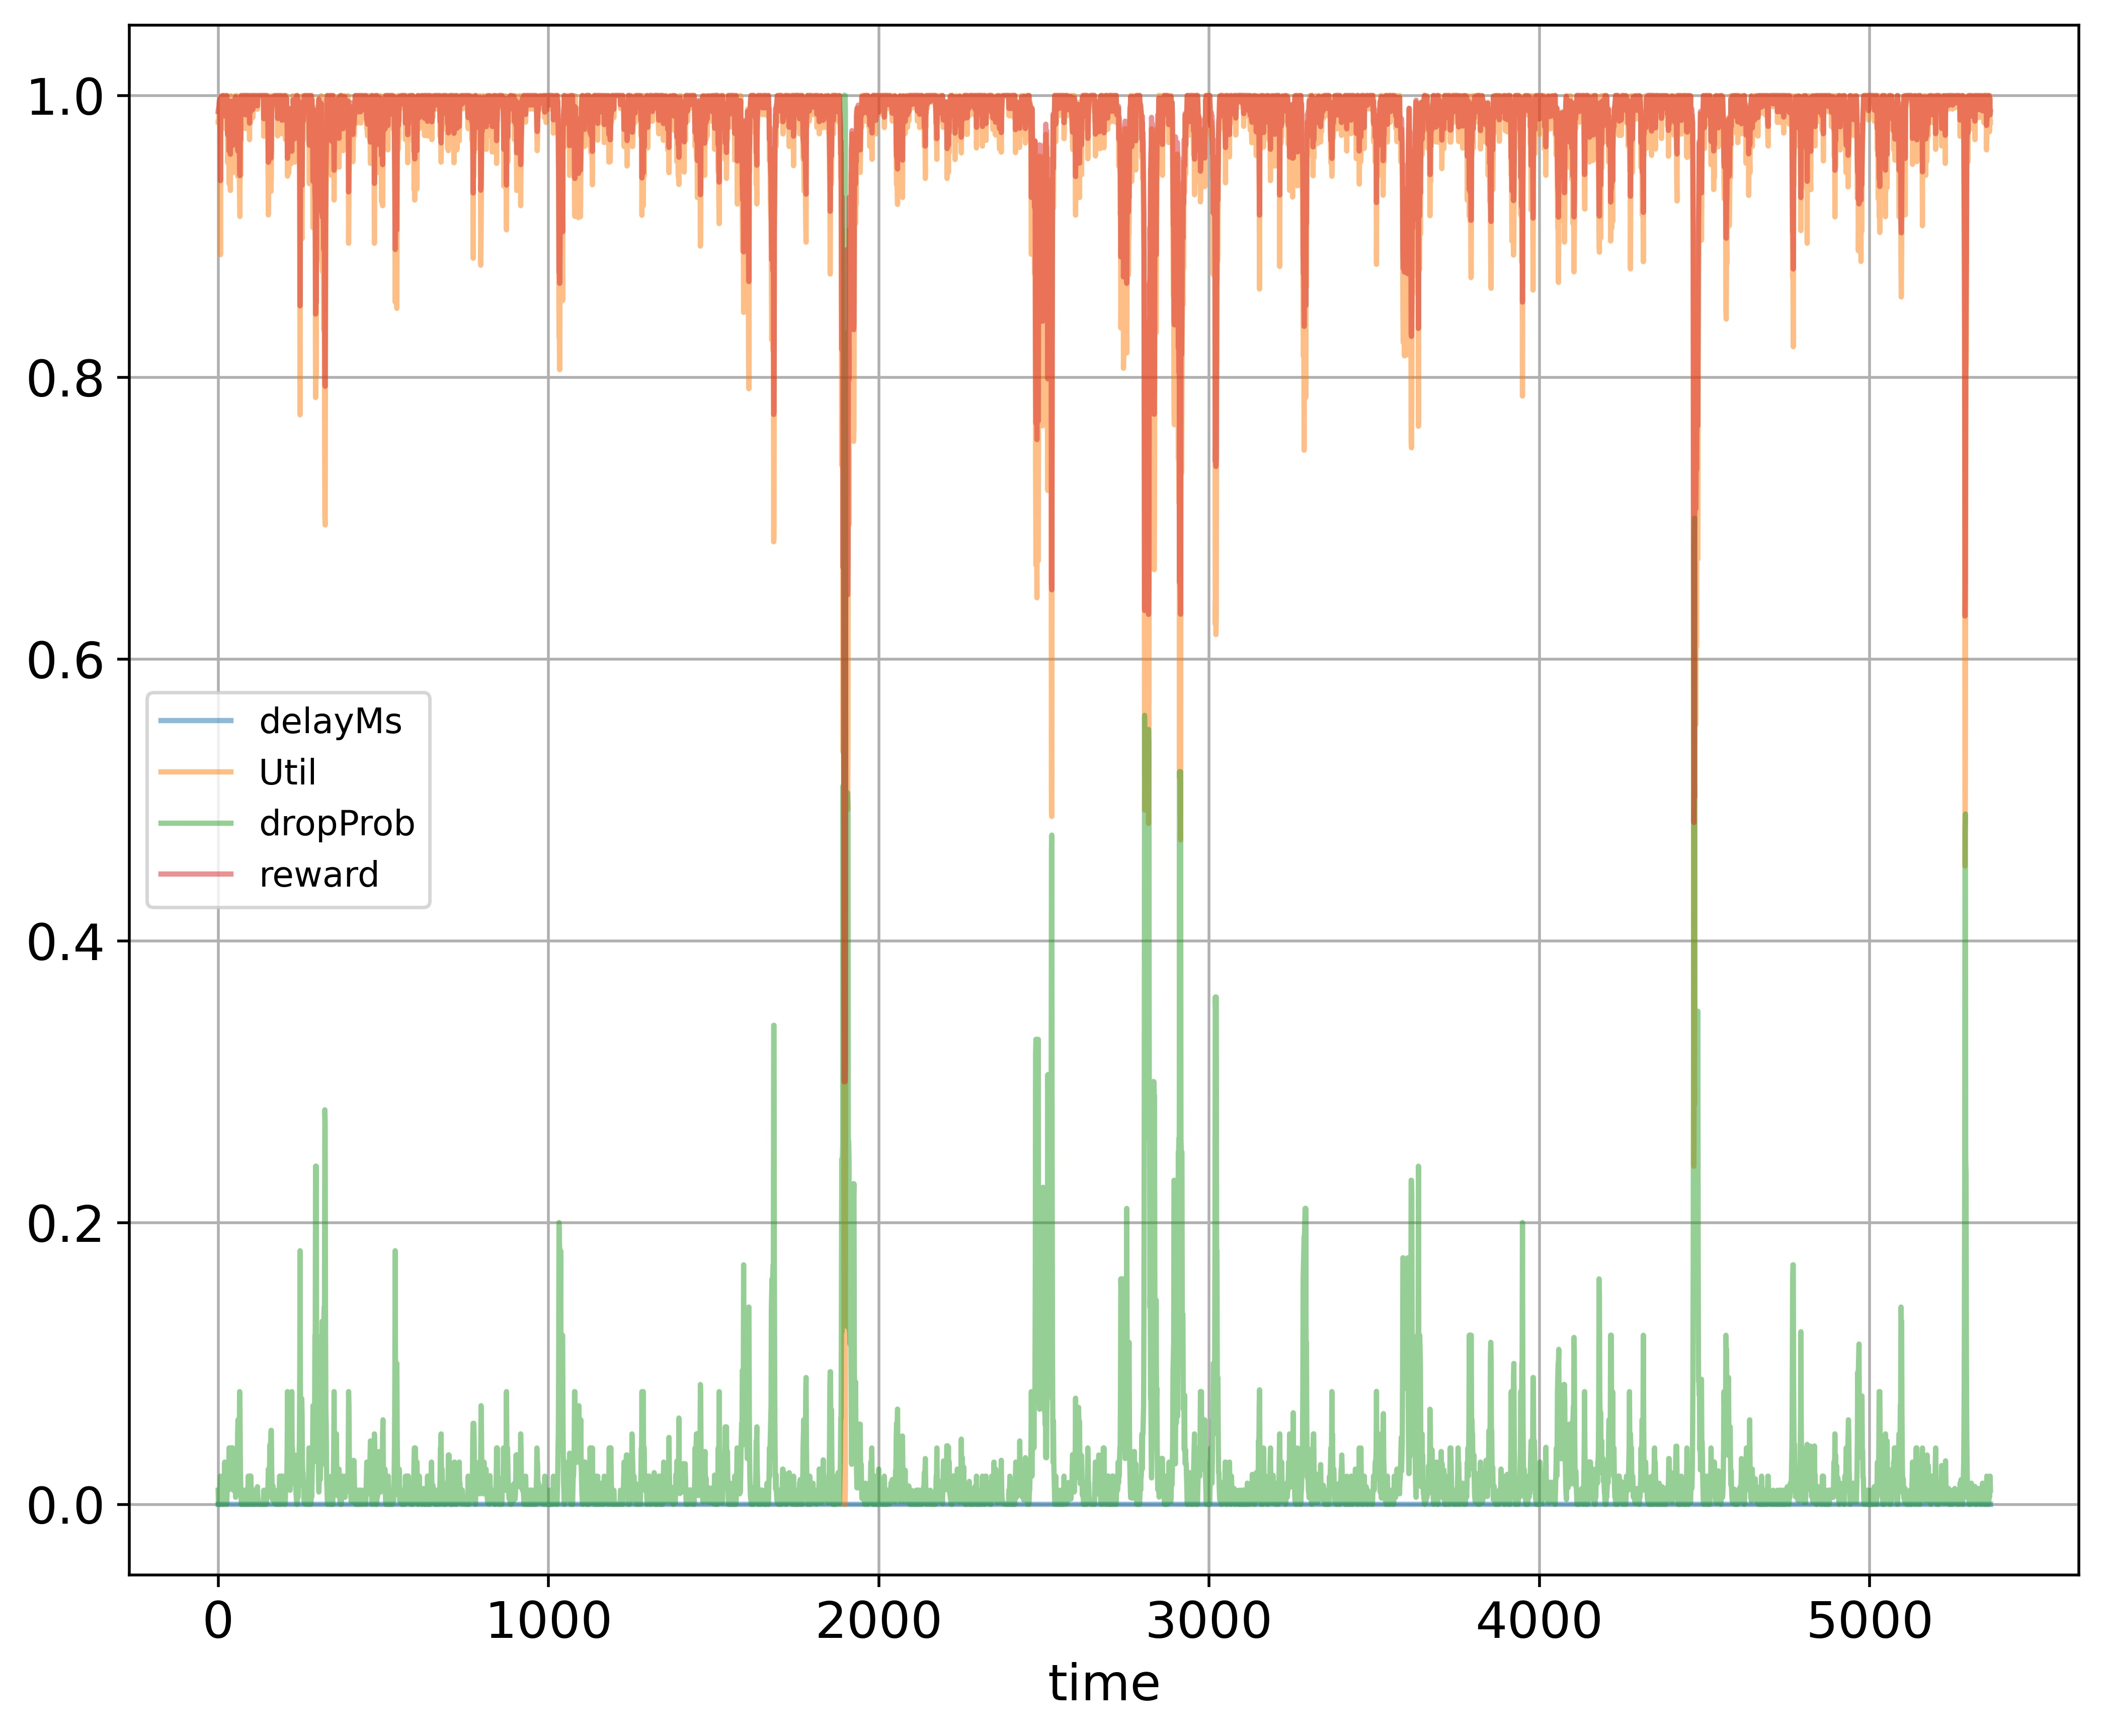

The file beside this chart, header and first rows:
time; delayMs; Util; dropProb; reward
0; 0.0; 0.9811; 0.01; 0.9886
1; 0.0; 0.9811; 0.0; 0.9906
2; 0.0; 0.9811; 0.0; 0.9906
3; 0.0; 0.9905; 0.0; 0.9952
4; 0.0; 0.9936; 0.0; 0.9968
5; 0.0; 0.9952; 0.0; 0.9976
6; 0.0; 0.9968; 0.01; 0.9964
7; 0.0; 0.887; 0.02; 0.9395
8; 0.0; 0.9985; 0.01; 0.9973
9; 0.0; 0.9905; 0.0; 0.9952
10; 0.0; 0.9989; 0.0; 0.9995
11; 0.0; 0.9994; 0.0; 0.9997
12; 0.0; 0.9996; 0.0; 0.9998
13; 0.0; 0.9997; 0.0; 0.9999
14; 0.0; 0.9998; 0.0; 0.9999
15; 0.0; 0.9998; 0.0; 0.9999
16; 0.0; 0.9998; 0.01; 0.9979
17; 0.0; 0.9998; 0.0; 0.9999
18; 0.0; 0.9903; 0.01; 0.9931
19; 0.0; 0.9804; 0.02; 0.9862
20; 0.0; 0.9827; 0.03; 0.9854
21; 0.0; 0.992; 0.015; 0.993
22; 0.0; 0.9764; 0.005; 0.9872
23; 0.0; 0.9998; 0.0025; 0.9994
24; 0.0; 0.992; 0.00125; 0.9958
25; 0.0; 0.9998; 0.0025; 0.9994
26; 0.0; 0.9998; 0.0; 0.9999
27; 0.0; 0.9902; 0.01; 0.9931
28; 0.0; 0.9808; 0.02; 0.9864
29; 0.0; 0.9522; 0.02; 0.9721
30; 0.0; 0.9635; 0.02; 0.9777
31; 0.0; 0.992; 0.01; 0.994
32; 0.0; 0.992; 0.02; 0.992
33; 0.0; 0.9374; 0.04; 0.9607
34; 0.0; 0.9764; 0.02; 0.9842
35; 0.0; 0.939; 0.03; 0.9635
36; 0.0; 0.9617; 0.03; 0.9749
37; 0.0; 0.9325; 0.04; 0.9583
38; 0.0; 0.9998; 0.02; 0.9959
39; 0.0; 0.9617; 0.03; 0.9749
40; 0.0; 0.954; 0.04; 0.969
41; 0.0; 0.9757; 0.04; 0.9798
42; 0.0; 0.9608; 0.03; 0.9744
43; 0.0; 0.953; 0.04; 0.9685
44; 0.0; 0.9452; 0.04; 0.9646
45; 0.0; 0.9914; 0.02; 0.9917
46; 0.0; 0.9808; 0.01; 0.9884
47; 0.0; 0.9905; 0.01; 0.9932
48; 0.0; 0.9621; 0.02; 0.977
49; 0.0; 0.9903; 0.01; 0.9931
50; 0.0; 0.9984; 0.01; 0.9972
51; 0.0; 0.9764; 0.02; 0.9842
52; 0.0; 0.9998; 0.01; 0.9979
53; 0.0; 0.9998; 0.005; 0.9989
54; 0.0; 0.992; 0.01; 0.994
55; 0.0; 0.9909; 0.02; 0.9915
56; 0.0; 0.9617; 0.03; 0.9749
57; 0.0; 0.9998; 0.015; 0.9969
58; 0.0; 0.9903; 0.025; 0.9901
59; 0.0; 0.9427; 0.05; 0.9613
... 5,307 more rows
